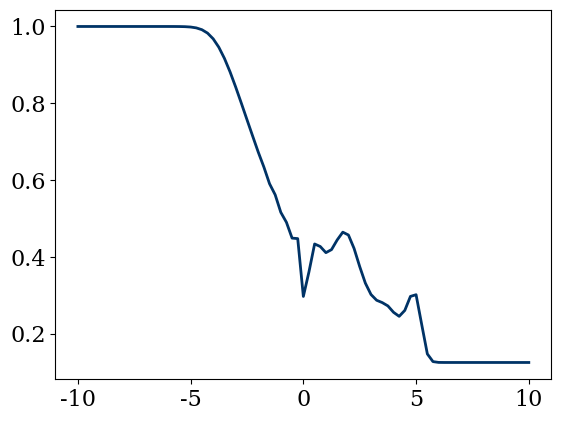

Python code for this plot:
import numpy                       
from matplotlib import pyplot                 
from matplotlib import rcParams
rcParams['font.family'] = 'serif'
rcParams['font.size'] = 16

# Basic initial conditions
L = 20
nx = 81
dx = L/(nx-1)
dt = 2e-4
gamma = 1.4


def display(x, u, index=0, fun='rho', color='#003366', ls='-'):
    '''Display current state'''
    
    f = numpy.zeros_like(u)
    if (fun == 'rho'):
        f = u[:,0]
    elif (fun == 'v'):
        f = u[:,1]/u[:,0]
    elif (fun == 'p'):
        f = (gamma-1)*(u[:,2] - 0.5*u[:,1]**2/u[:,0])
    
    pyplot.plot(x, f, color=color, ls=ls, lw=2)
#    pyplot.ylim(60, 80)
    print(f[index])
    
def conserv_var(rho, u, p):
    """Computes conservative variables"""
    
    U = []
    U.append(rho)   # density
    U.append(rho*u) # momentum
    eT = p/(gamma-1)/rho + 0.5*u**2
    U.append(rho*eT)
    
    return U
    
def init_conditions():
    """Computes initial conditions
    
    Parameters
    ----------
    None
        
    Returns
    -------
    u : 2d array of floats
        Array with conserved variables at at every point x
    """
    
    u = numpy.zeros((nx, 3))
    u_l = conserv_var(1.0, 0., 1e5)    # right
    u_r = conserv_var(0.125, 0., 1e4)   # left
    u[:] = u_r
    u[:nx//2,:] = u_l
    
    return u
    
    
def computeF(u):
    """Computes Eiler's flux

    Parameters
    ----------
    u : array of floats
        Array with conserved variables at one point x
        
    Returns
    -------
    F : array of floats
        Array with flux at one point x
    """
    
    u1 = u[:,0]
    u2 = u[:,1]
    u3 = u[:,2] 
    A = u2**2/u1
    F = numpy.zeros_like(u)
    F[:,0] = u2
    F[:,1] = A + (gamma-1)*(u3 - 0.5*A)
    F[:,2] = (u3 + (gamma-1)*(u3 - 0.5*A))*u2/u1
    
    return F

def richtmyer(u, T):
    """ Computes the solution with the Richtmyer scheme
    
    Parameters
    ----------
    u : array of floats
        Array with conserved variables at every point x
    T : float
        End time
        
    Returns
    -------
    u : array of floats
        Array with conserved variables at the moment T at every point x
    """          
    
    #setup some temporary arrays
    u_n = u.copy()
    F = numpy.zeros_like(u) 
    ustar = numpy.zeros((nx-1, 3))
    Fstar = numpy.zeros((nx-1, 3))
    nt = int(T/dt)
    
    for t in range(nt):
        F = computeF(u)
        ustar[:] = 0.5*(u[1:] + u[:-1]) - 0.5*dt/dx*(F[1:] - F[:-1])     
        Fstar = computeF(ustar)
        u_n[1:-1] = u[1:-1] - dt/dx*(Fstar[1:] - Fstar[:-1])
#        u_n[0] = u[0]
#        u_n[-1] = u[-1]
        u = u_n.copy()
        
    return u_n

x = numpy.linspace(-L/2,L/2,nx)
i = numpy.where(x==2.5)

u = init_conditions()
#display(x, u, i, 'v', ls='--')
u_n = richtmyer(u, 0.01)
display(x, u_n, i, 'rho', ls='-')

#print(u_n[i])


